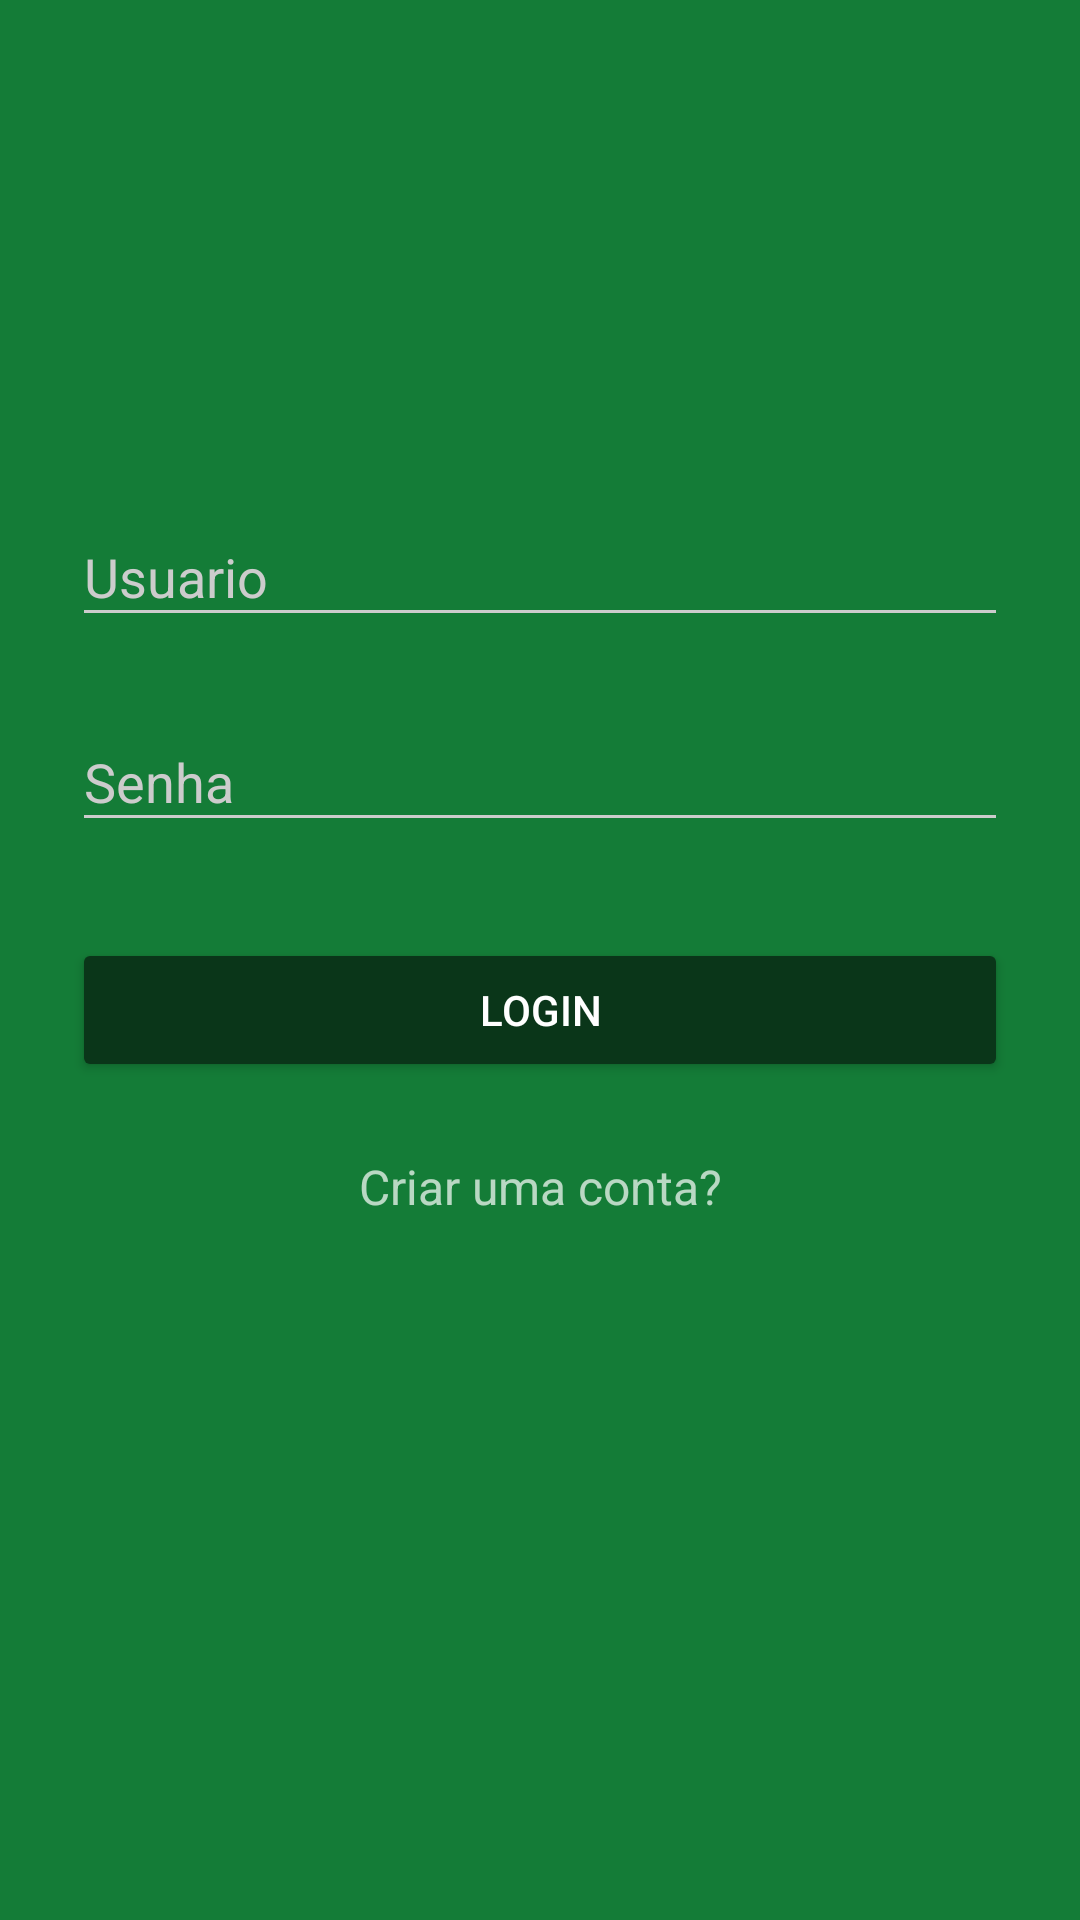

Layout XML and referenced resources for this Android screen:
<!-- AndroidManifest.xml: activity theme AppTheme.Dark -->
<!-- res/layout/activity_login.xml -->
<?xml version="1.0" encoding="utf-8"?>
<ScrollView xmlns:android="http://schemas.android.com/apk/res/android"
    android:layout_width="fill_parent"
    android:layout_height="fill_parent"
    android:fitsSystemWindows="true">

    <LinearLayout
        android:layout_width="match_parent"
        android:layout_height="wrap_content"
        android:orientation="vertical"
        android:paddingLeft="24dp"
        android:paddingRight="24dp"
        android:paddingTop="56dp">



        <ImageView
            android:layout_width="100dp"
            android:layout_height="72dp"
            android:layout_gravity="center_horizontal"
            android:layout_marginBottom="24dp"
            android:src="@drawable/icon_user" />

        
        <android.support.design.widget.TextInputLayout
            android:layout_width="match_parent"
            android:layout_height="wrap_content"
            android:layout_marginBottom="8dp"
            android:layout_marginTop="8dp">

            <EditText
                android:id="@+id/etLogin"
                android:layout_width="match_parent"
                android:layout_height="wrap_content"
                android:hint="Usuario"
                android:inputType="textEmailAddress" />
        </android.support.design.widget.TextInputLayout>

        
        <android.support.design.widget.TextInputLayout
            android:layout_width="match_parent"
            android:layout_height="wrap_content"
            android:layout_marginBottom="8dp"
            android:layout_marginTop="8dp">

            <EditText
                android:id="@+id/etSenha"
                android:layout_width="match_parent"
                android:layout_height="wrap_content"
                android:hint="Senha"
                android:inputType="textPassword" />
        </android.support.design.widget.TextInputLayout>



        <android.support.v7.widget.AppCompatButton
            android:id="@+id/btnLogar"
            android:layout_width="fill_parent"
            android:layout_height="wrap_content"
            android:layout_marginBottom="24dp"
            android:layout_marginTop="24dp"
            android:padding="12dp"
            android:text="Login" />

        <TextView
            android:id="@+id/link_signup"
            android:layout_width="fill_parent"
            android:layout_height="wrap_content"
            android:layout_marginBottom="24dp"
            android:gravity="center"
            android:text="Criar uma conta?"
            android:textSize="16dip" />

    </LinearLayout>
</ScrollView>
<!-- resources referenced by this layout -->
<resources>
  <style name="AppTheme.Dark" parent="Theme.AppCompat.NoActionBar">
          <item name="colorPrimary">@color/primary</item>
          <item name="colorPrimaryDark">@color/primary_dark</item>
          <item name="colorAccent">@color/accent</item>
  
          <item name="android:windowBackground">@color/primary</item>
  
          <item name="colorControlNormal">@color/iron</item>
          <item name="colorControlActivated">@color/white</item>
          <item name="colorControlHighlight">@color/white</item>
          <item name="android:textColorHint">@color/iron</item>
  
          <item name="colorButtonNormal">@color/primary_darker</item>
          <item name="android:colorButtonNormal">@color/primary_darker</item>
  
  
      </style>
  <color name="primary">#147c37</color>
  <color name="primary_dark">#0f5627</color>
  <color name="accent">#FFFFFF</color>
  <color name="iron">#CCCCCC</color>
  <color name="white">#FFF</color>
  <color name="primary_darker">#0a3619</color>
</resources>
